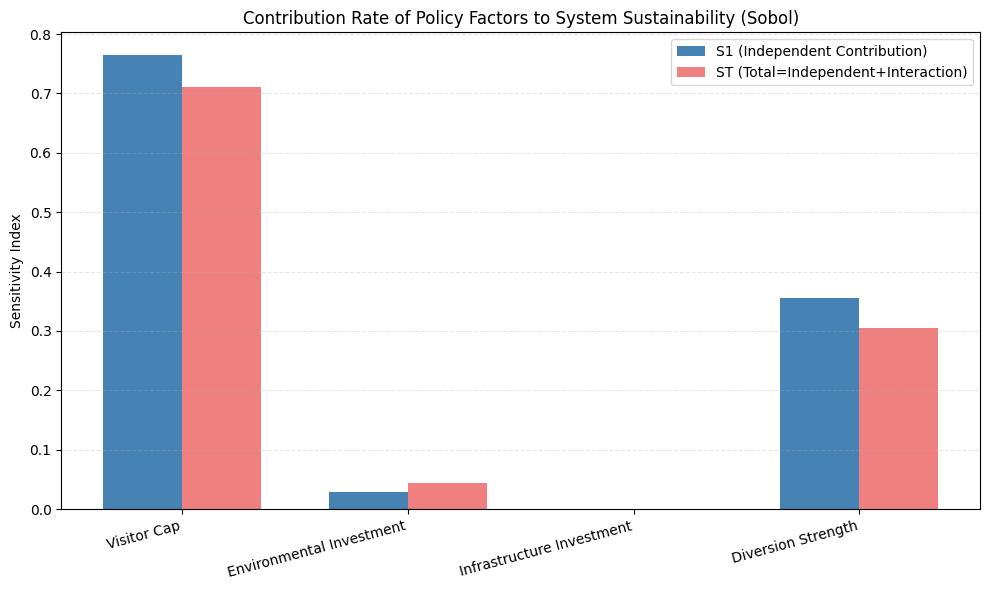

This chart was generated by the following Python code:
import numpy as np
import matplotlib.pyplot as plt
import pandas as pd

plt.rcParams['font.sans-serif'] = ['SimHei', 'Microsoft YaHei', 'Arial']
plt.rcParams['axes.unicode_minus'] = False

def evaluate_sustainability(V_cap, alpha_env, alpha_inf, diversion_strength):
    v_core = V_cap * (1 - 0.1 * diversion_strength)
    
    revenue = V_cap * 225 * (1 + 0.05 * diversion_strength)
    score_econ = min(100, revenue / 375.0 * 100)
    
    b_eff = 6.73 * (1 - 0.6 * alpha_env)
    dG = b_eff * (v_core / 100.0) + 4.66
    score_env = max(0, 100 - dG * 5)
    
    w_cap = 16.0 + 5.0 * alpha_inf
    demand = 3.5 + V_cap * 0.03
    risk_water = max(0, (demand - w_cap) / w_cap)
    
    crowd_penalty = max(0, (v_core - 80) / 80 * 50)
    score_social = max(0, 100 - risk_water * 200 - crowd_penalty)
    
    total_score = 0.3 * score_econ + 0.4 * score_env + 0.3 * score_social
    return total_score

def run_sobol_analysis():
    print("正在执行 Sobol 全局灵敏度分析...")
    
    bounds = [
        ('Visitor Cap', 50, 200),
        ('Environmental Investment', 0.1, 0.9),
        ('Infrastructure Investment', 0.1, 0.9),
        ('Diversion Strength', 0.0, 5.0)
    ]
    
    n_samples = 10000
    param_names = [b[0] for b in bounds]
    n_params = len(bounds)
    
    A = np.zeros((n_samples, n_params))
    B = np.zeros((n_samples, n_params))
    
    for i, (name, low, high) in enumerate(bounds):
        A[:, i] = np.random.uniform(low, high, n_samples)
        B[:, i] = np.random.uniform(low, high, n_samples)
    
    Y_A = np.array([evaluate_sustainability(*row) for row in A])
    var_Y = np.var(Y_A)
    print(f"模型输出总方差: {var_Y:.2f}")
    
    sobol_indices = []
    
    for i in range(n_params):
        AB_i = A.copy()
        AB_i[:, i] = B[:, i]
        
        Y_AB_i = np.array([evaluate_sustainability(*row) for row in AB_i])
        
        C = A.copy()
        C[:, i] = B[:, i]
        Y_C = np.array([evaluate_sustainability(*row) for row in C])
        
        Y_B = np.array([evaluate_sustainability(*row) for row in B])
        
        diff_sq = (Y_A - Y_C)**2
        ST = 0.5 * np.mean(diff_sq) / var_Y
        
        C_S1 = B.copy()
        C_S1[:, i] = A[:, i]
        Y_C_S1 = np.array([evaluate_sustainability(*row) for row in C_S1])
        
        S1 = np.mean(Y_A * (Y_C_S1 - Y_B)) / var_Y
        
        sobol_indices.append({
            'Parameter': param_names[i],
            'S1 (主效应)': max(0, S1),
            'ST (总效应)': ST
        })

    df_sobol = pd.DataFrame(sobol_indices)
    
    df_sobol['S1_Norm'] = df_sobol['S1 (主效应)'] / df_sobol['S1 (主效应)'].sum()
    
    print("\n--- Sobol 灵敏度分析结果 ---")
    print(df_sobol.round(3))
    
    fig, ax = plt.subplots(figsize=(10, 6))
    
    x = np.arange(n_params)
    width = 0.35
    
    ax.bar(x - width/2, df_sobol['S1 (主效应)'], width, label='S1 (Independent Contribution)', color='steelblue')
    ax.bar(x + width/2, df_sobol['ST (总效应)'], width, label='ST (Total=Independent+Interaction)', color='lightcoral')
    
    ax.set_ylabel('Sensitivity Index')
    ax.set_title('Contribution Rate of Policy Factors to System Sustainability (Sobol)')
    ax.set_xticks(x)
    ax.set_xticklabels(param_names, rotation=15, ha='right')
    ax.legend()
    ax.grid(True, axis='y', linestyle='--', alpha=0.3)
    
    plt.tight_layout()
    plt.savefig('sobol_sensitivity.png')
    print("\n图表已保存为 sobol_sensitivity.png")
    
    top_factor = df_sobol.loc[df_sobol['ST (总效应)'].idxmax(), 'Parameter']
    print(f"\n[结论] 对系统可持续性影响最大的因子是：**{top_factor}**。")
    print("这意味着政策制定应优先关注此变量的调控。")
    print("注：ST > S1 的部分代表该变量与其他变量存在'交互效应' (Interaction Effect)。")

if __name__ == "__main__":
    run_sobol_analysis()
